Dataset: images_256 (GitHub, Do-Trung-Quan/DO-AN-TOT-NGHIEP-E22-T02). Classes: STB, normal, silicosis.

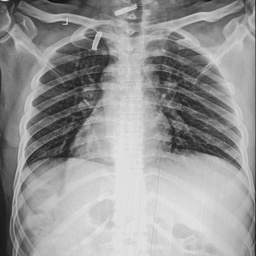
Label: normal

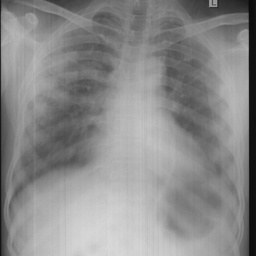
Label: silicosis

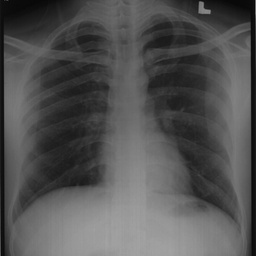
Label: normal

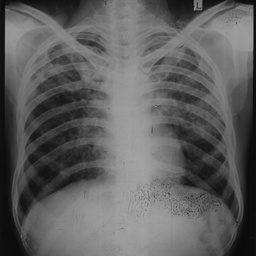
Label: silicosis

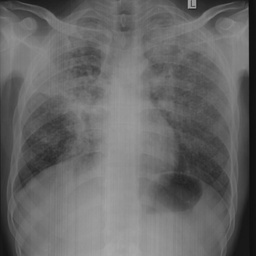
Label: STB

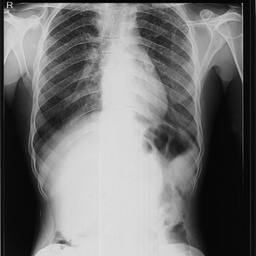
Label: STB
